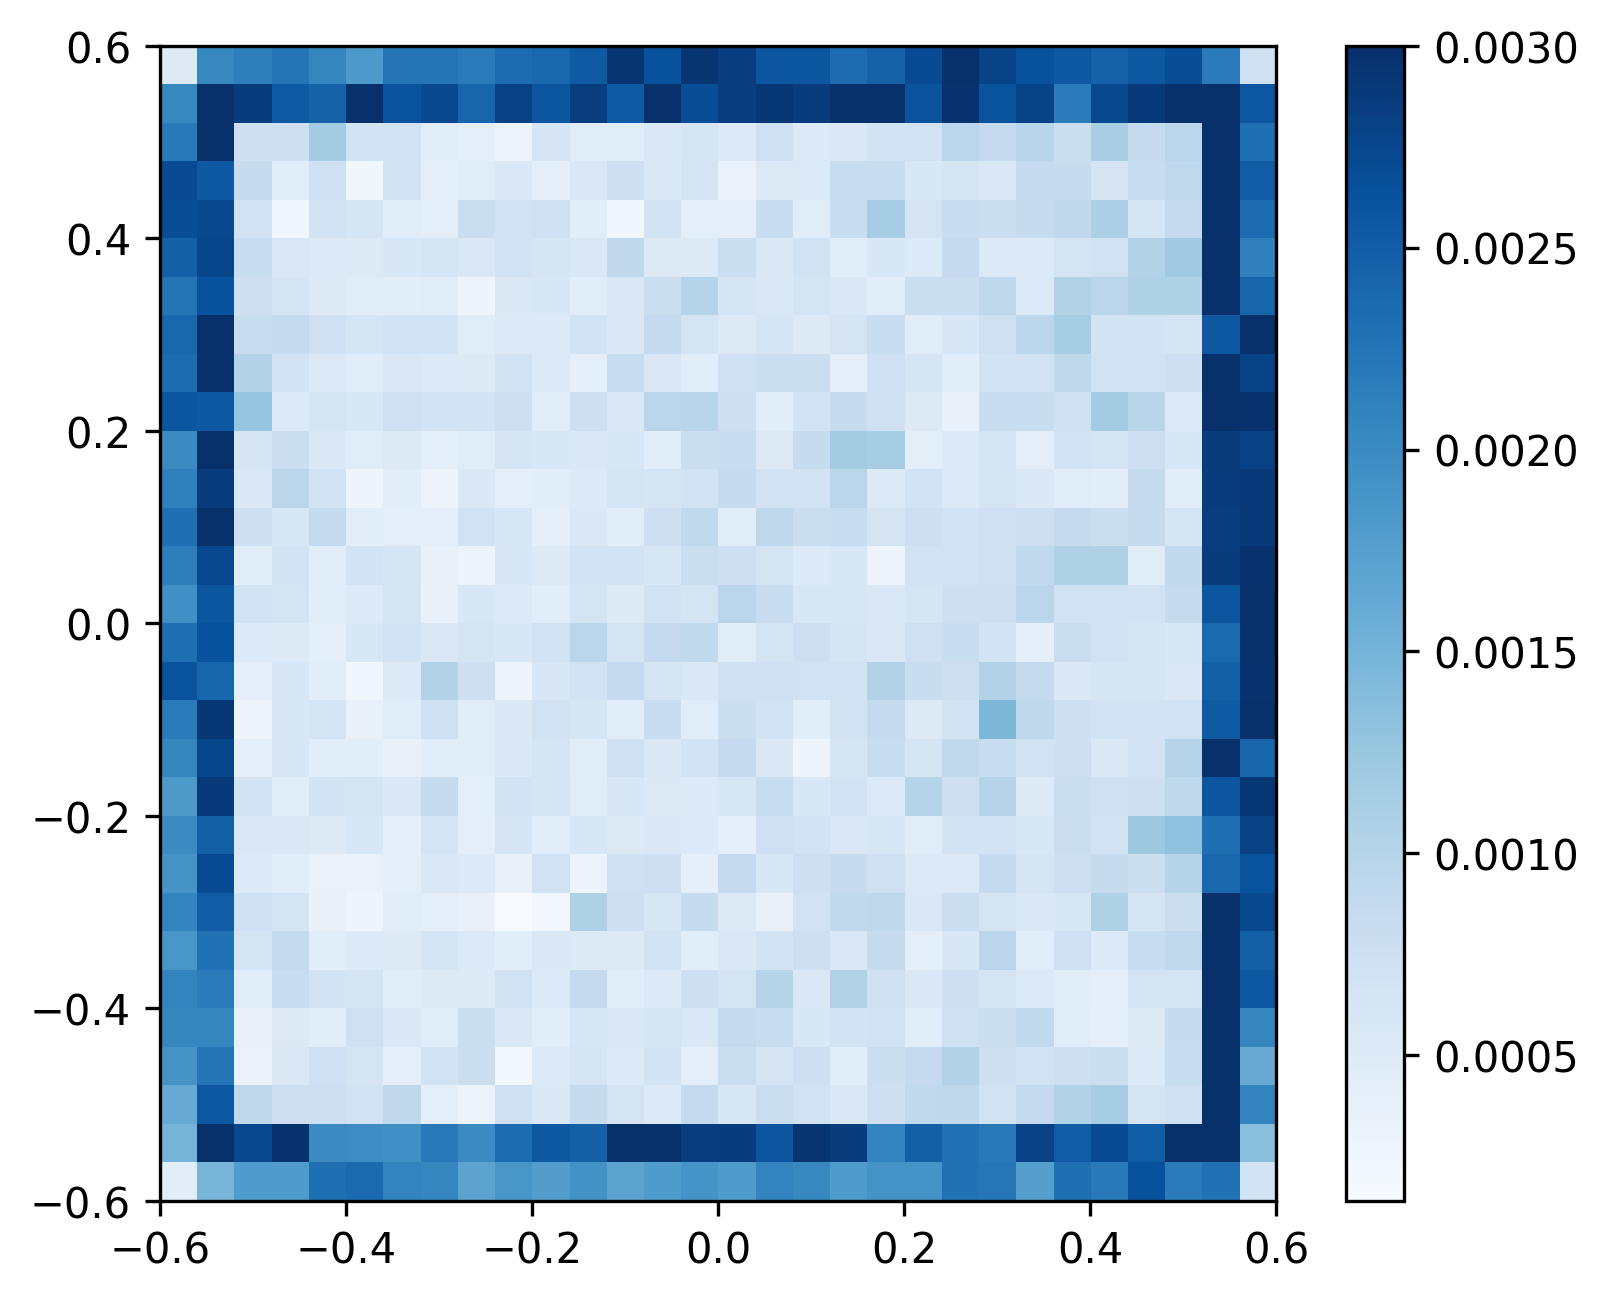

Data behind this chart, as committed beside it:
time, fish_id, x, y
0.0, 0, 0.2542, -0.4307
1.0, 0, 0.2464, -0.4565
2.0, 0, 0.2305, -0.5184
3.0, 0, 0.2261, -0.5431
4.0, 0, 0.225, -0.565
5.0, 0, 0.2226, -0.565
6.0, 0, 0.1973, -0.565
7.0, 0, 0.1776, -0.565
8.0, 0, 0.1511, -0.561
9.0, 0, 0.1284, -0.5595
10.0, 0, 0.1053, -0.5561
11.0, 0, 0.07389, -0.5567
12.0, 0, 0.03102, -0.5601
13.0, 0, 0.004149, -0.5573
14.0, 0, -0.03043, -0.5543
15.0, 0, -0.04474, -0.5541
16.0, 0, -0.06485, -0.5508
17.0, 0, -0.0912, -0.547
18.0, 0, -0.1081, -0.5565
19.0, 0, -0.1348, -0.5534
20.0, 0, -0.1397, -0.5545
21.0, 0, -0.1671, -0.5609
22.0, 0, -0.2117, -0.565
23.0, 0, -0.2402, -0.5606
24.0, 0, -0.2672, -0.5637
25.0, 0, -0.2815, -0.565
26.0, 0, -0.2974, -0.5601
27.0, 0, -0.3357, -0.5547
28.0, 0, -0.3656, -0.5572
29.0, 0, -0.3902, -0.5469
30.0, 0, -0.415, -0.5395
31.0, 0, -0.4238, -0.5294
32.0, 0, -0.4288, -0.5094
33.0, 0, -0.4535, -0.485
34.0, 0, -0.4647, -0.4719
35.0, 0, -0.4791, -0.4458
36.0, 0, -0.5036, -0.4173
37.0, 0, -0.5033, -0.4067
38.0, 0, -0.4963, -0.3795
39.0, 0, -0.4845, -0.3683
40.0, 0, -0.4459, -0.3302
41.0, 0, -0.4323, -0.3216
42.0, 0, -0.4245, -0.3138
43.0, 0, -0.3901, -0.2612
44.0, 0, -0.3784, -0.25
45.0, 0, -0.3407, -0.2386
46.0, 0, -0.3286, -0.2428
47.0, 0, -0.3043, -0.2692
48.0, 0, -0.2825, -0.2851
49.0, 0, -0.2479, -0.266
50.0, 0, -0.2358, -0.2706
51.0, 0, -0.2046, -0.2693
52.0, 0, -0.1817, -0.2737
53.0, 0, -0.1642, -0.287
54.0, 0, -0.148, -0.3088
55.0, 0, -0.1316, -0.3217
56.0, 0, -0.1041, -0.3367
57.0, 0, -0.07944, -0.3486
58.0, 0, -0.06467, -0.3522
59.0, 0, -0.03004, -0.3554
... 35,940 more rows
